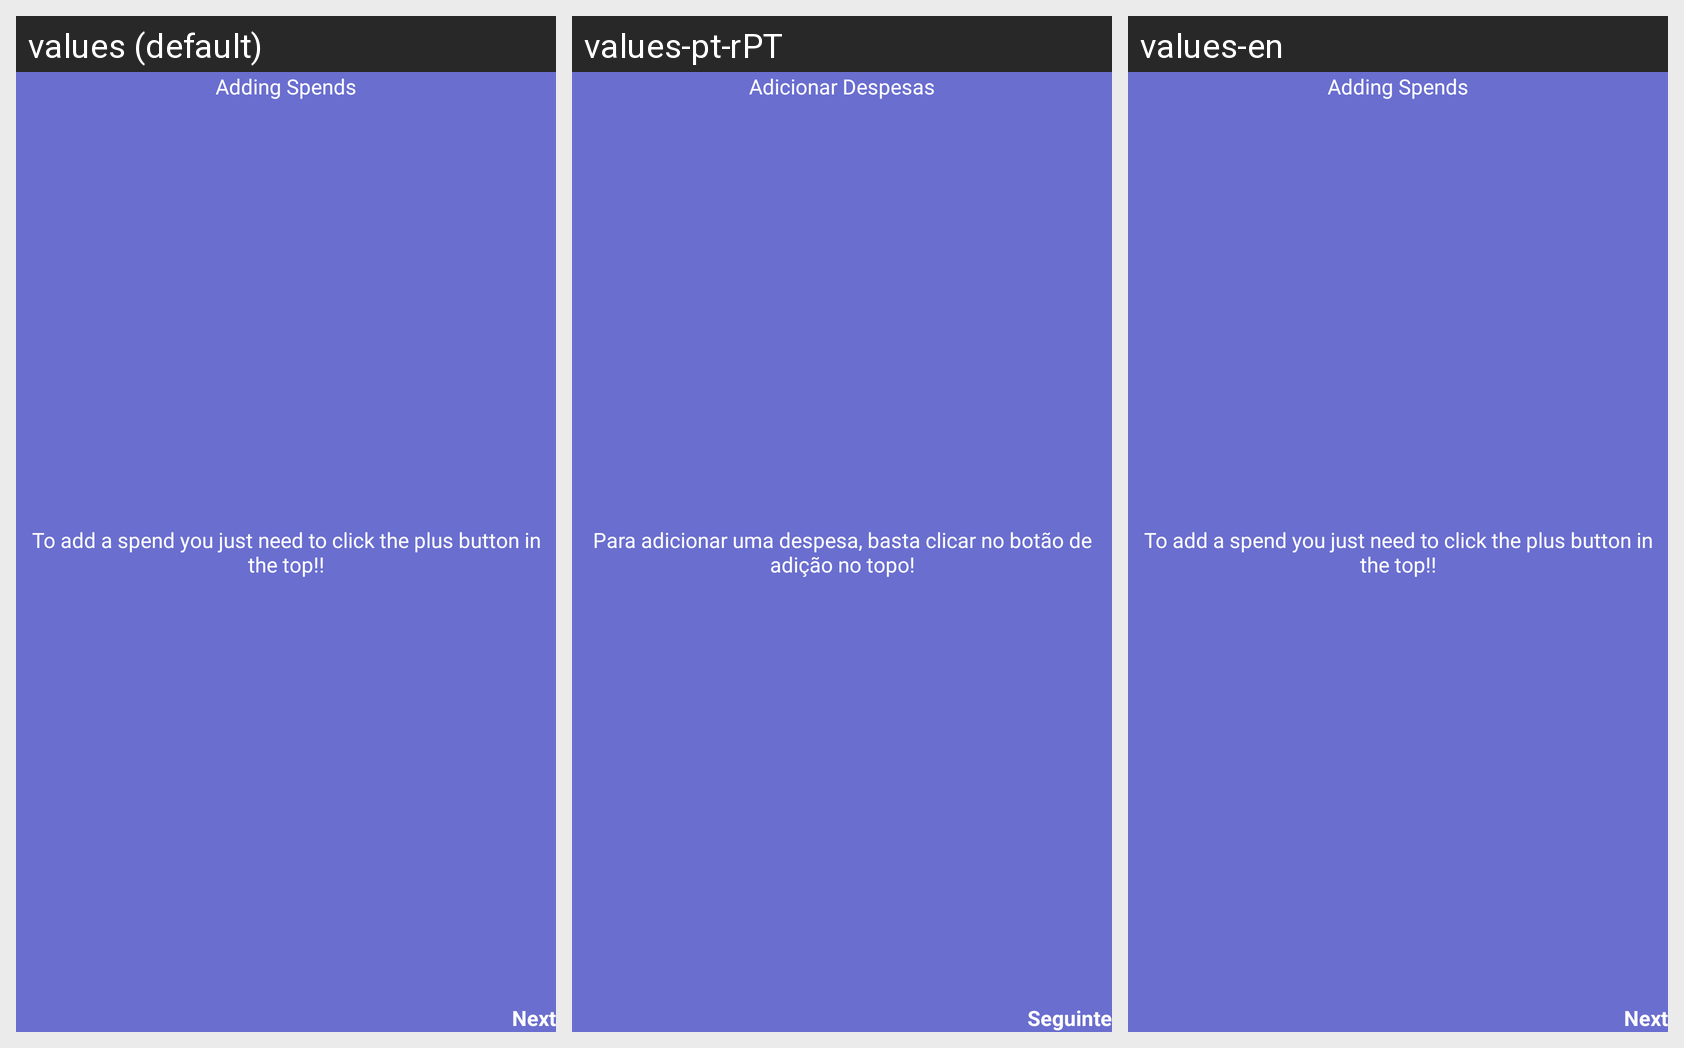

This grid shows one Android layout under several languages. Give, for every string resource on the screen, its name, the default text and each shown locale's text.
Android screen res/layout/fragment_main_a_c_spendings_view_how_to_add.xml rendered under 3 locales, left to right: values (default), values-pt-rPT, values-en. Device: Nexus 5 (rendered at 1080×1920; each locale shown at half size, 540×960, under a caption strip naming it); theme Theme.EasyLife.
Strings drawn on this screen, with the default value and each locale's value (text and hints the layout hard-codes, and strings that could not be matched under every locale, appear in the picture but are not listed):

general_next
  values: Next
  values-pt-rPT: Seguinte
  values-en: Next

mainAc_FragSpendingsView_HowTo_Add_Title
  values: Adding Spends
  values-pt-rPT: Adicionar Despesas
  values-en: Adding Spends

mainAc_FragSpendingsView_HowTo_Add_Text
  values: To add a spend you just need to click the plus button in the top!!
  values-pt-rPT: Para adicionar uma despesa, basta clicar no botão de adição no topo!
  values-en: To add a spend you just need to click the plus button in the top!!
